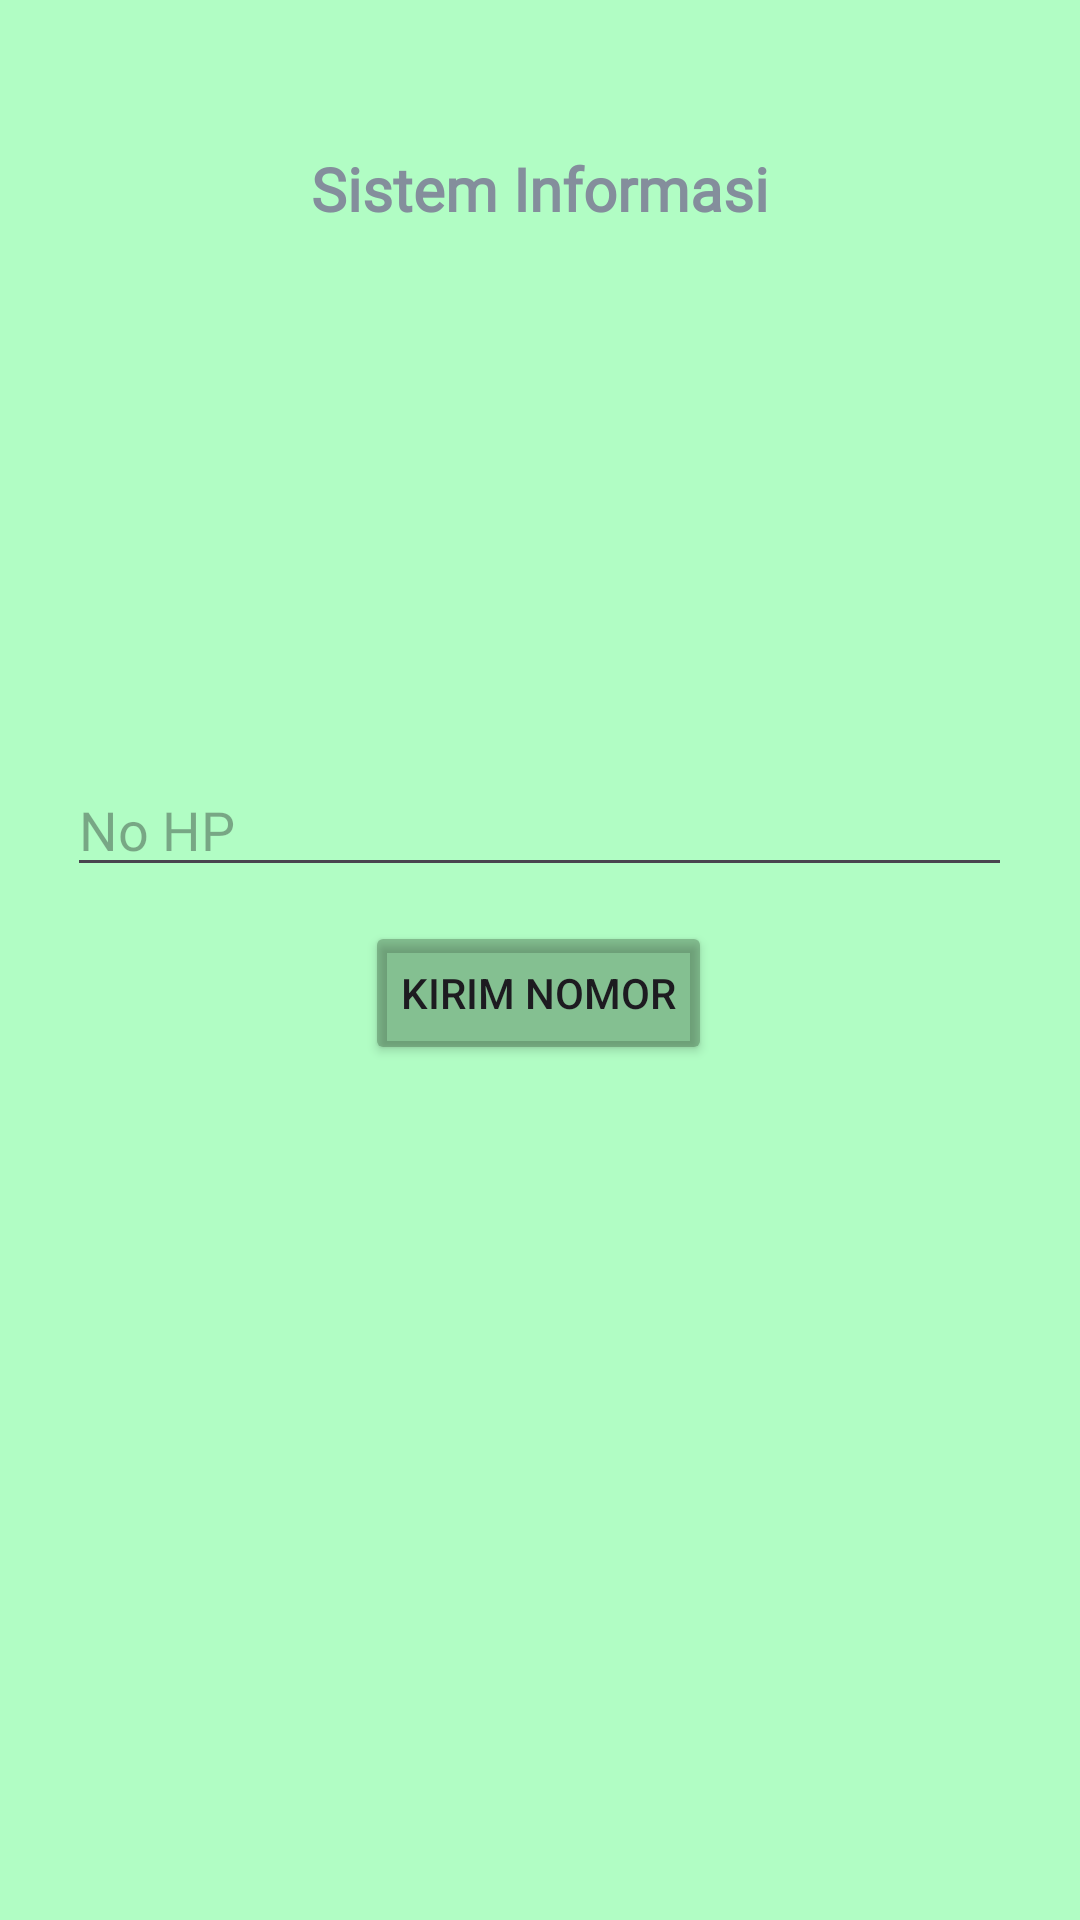

Write the Android layout XML for this screen, with the resource values it uses.
<!-- AndroidManifest.xml: application theme Theme.ArsyadApps -->
<!-- res/layout/activity_third.xml -->
<?xml version="1.0" encoding="utf-8"?>
<androidx.constraintlayout.widget.ConstraintLayout xmlns:android="http://schemas.android.com/apk/res/android"
    xmlns:app="http://schemas.android.com/apk/res-auto"
    xmlns:tools="http://schemas.android.com/tools"
    android:id="@+id/main"
    android:layout_width="match_parent"
    android:layout_height="match_parent"
    android:background="@color/bg"
    tools:context=".Home.pertemuan3.ThirdActivity">


    <TextView
        android:id="@+id/textView"
        android:layout_width="wrap_content"
        android:layout_height="wrap_content"
        android:fontFamily="@font/quicksand_variable_font_wght"
        android:text="@string/judul"
        android:textColor="#848E9C"
        android:textSize="20sp"
        android:textStyle="bold"
        app:layout_constraintBottom_toTopOf="@+id/inputNoTujuan"
        app:layout_constraintEnd_toEndOf="parent"
        app:layout_constraintStart_toStartOf="parent"
        app:layout_constraintTop_toTopOf="parent"
        app:layout_constraintVertical_bias="0.217" />

    <Button
        android:id="@+id/btnKirim"
        android:layout_width="wrap_content"
        android:layout_height="wrap_content"
        android:text="Kirim Nomor"
        android:backgroundTint="@color/tombol"
        app:layout_constraintBottom_toBottomOf="parent"
        app:layout_constraintEnd_toEndOf="parent"
        app:layout_constraintHorizontal_bias="0.498"
        app:layout_constraintStart_toStartOf="parent"
        app:layout_constraintTop_toBottomOf="@+id/inputNoTujuan"
        app:layout_constraintVertical_bias="0.038" />

    <EditText
        android:id="@+id/inputNoTujuan"
        android:layout_width="wrap_content"
        android:layout_height="wrap_content"
        android:ems="15"
        android:inputType="text"
        android:text=""
        app:layout_constraintBottom_toBottomOf="parent"
        android:fontFamily="@font/quicksand_variable_font_wght"
        android:hint="No HP"
        app:layout_constraintEnd_toEndOf="parent"
        app:layout_constraintHorizontal_bias="0.497"
        app:layout_constraintStart_toStartOf="parent"
        app:layout_constraintTop_toTopOf="parent"
        app:layout_constraintVertical_bias="0.425" />

    <ImageView
        android:layout_width="141dp"
        android:layout_height="194dp"
        android:src="@drawable/phone"
        app:layout_constraintBottom_toTopOf="@+id/inputNoTujuan"
        app:layout_constraintEnd_toEndOf="parent"
        app:layout_constraintStart_toStartOf="parent"
        app:layout_constraintTop_toBottomOf="@+id/textView" />
</androidx.constraintlayout.widget.ConstraintLayout>
<!-- resources referenced by this layout -->
<resources>
  <color name="bg">#B1FDC4</color>
  <color name="tombol">#51233E23</color>
  <string name="judul">Sistem Informasi</string>
  <style name="Theme.ArsyadApps" parent="Base.Theme.ArsyadApps" />
  <style name="Base.Theme.ArsyadApps" parent="Theme.Material3.DayNight.NoActionBar">
          
          
      </style>
</resources>
